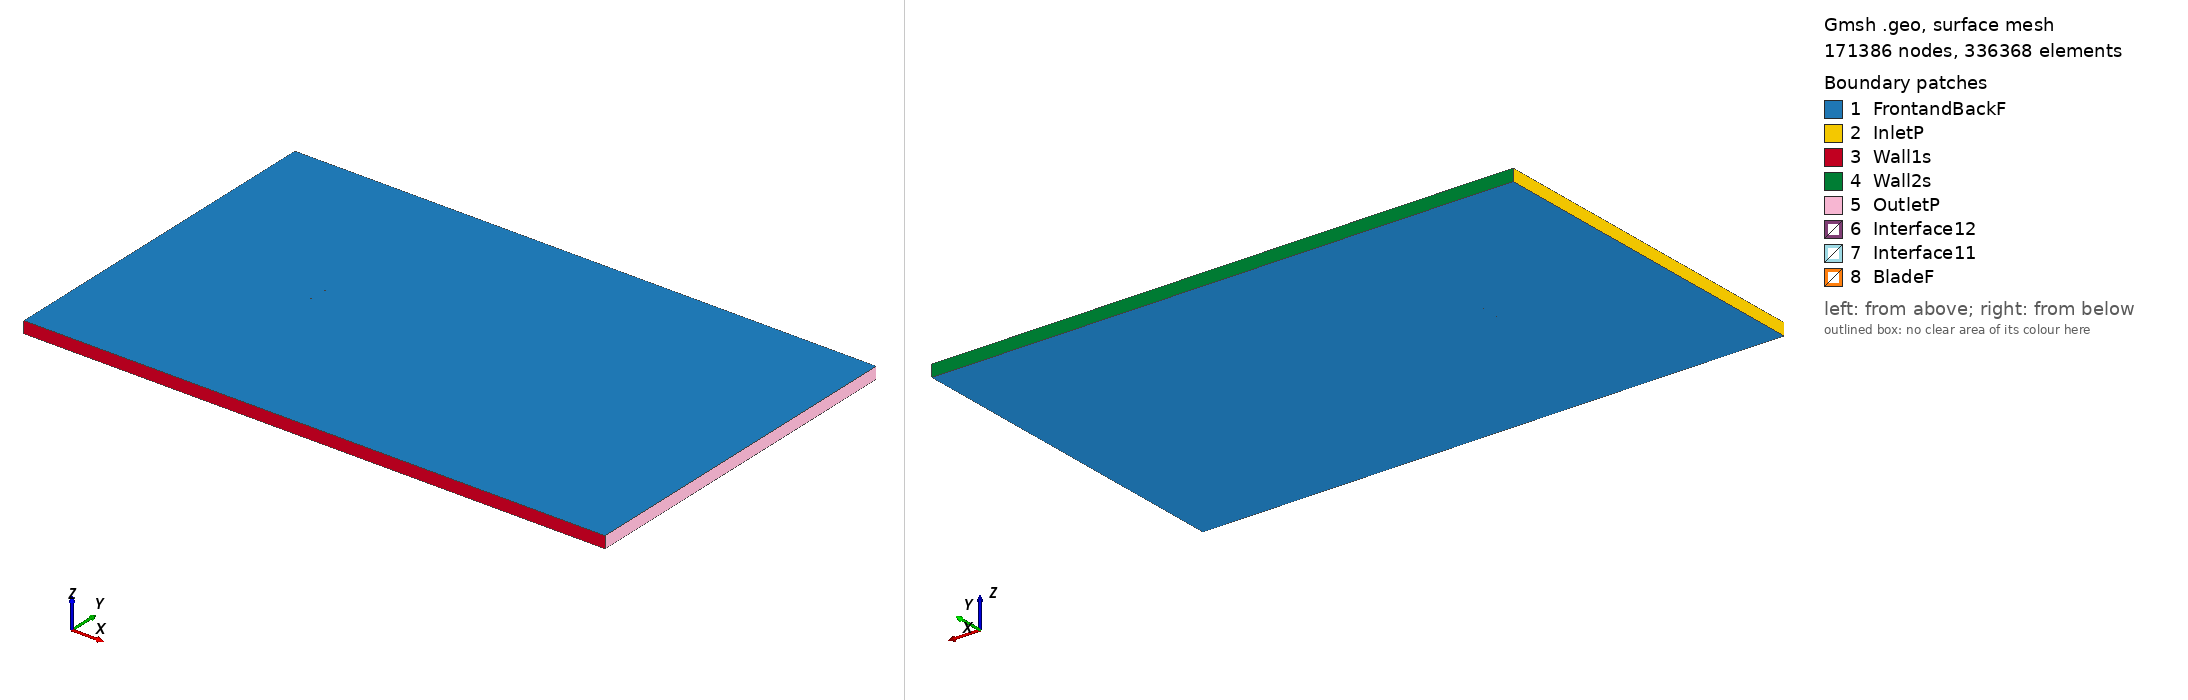

Gmsh geometry script, surface-meshed: 171386 nodes, 336368 surface elements. Boundary patches (legend numbers): 1 FrontandBackF, 2 InletP, 3 Wall1s, 4 Wall2s, 5 OutletP, 6 Interface12, 7 Interface11, 8 BladeF. Left view from above one corner, right view from below the opposite corner. Legend entries are the model's physical surfaces. The drawing asked Gmsh for element sizes between 1% and 20% of the model's largest extent; the script's own settings can give other sizes.

=== rg149_tsr_-4.0592_aoa_-2.1681.geo (drawn) ===
SetFactory("OpenCASCADE");

Point(1) = {0.074896, 0.745169, 0, 1.0};
Point(2) = {0.070538, 0.745625, 0, 1.0};
Point(3) = {0.065370, 0.746129, 0, 1.0};
Point(4) = {0.059507, 0.746665, 0, 1.0};
Point(5) = {0.053052, 0.747217, 0, 1.0};
Point(6) = {0.046115, 0.747767, 0, 1.0};
Point(7) = {0.038786, 0.748294, 0, 1.0};
Point(8) = {0.031095, 0.748780, 0, 1.0};
Point(9) = {0.023080, 0.749211, 0, 1.0};
Point(10) = {0.014839, 0.749568, 0, 1.0};
Point(11) = {0.006472, 0.749830, 0, 1.0};
Point(12) = {-0.001925, 0.749981, 0, 1.0};
Point(13) = {-0.010250, 0.750000, 0, 1.0};
Point(14) = {-0.018407, 0.749876, 0, 1.0};
Point(15) = {-0.026299, 0.749597, 0, 1.0};
Point(16) = {-0.033836, 0.749158, 0, 1.0};
Point(17) = {-0.040934, 0.748555, 0, 1.0};
Point(18) = {-0.047509, 0.747791, 0, 1.0};
Point(19) = {-0.053496, 0.746876, 0, 1.0};
Point(20) = {-0.058832, 0.745914, 0, 1.0};
Point(21) = {-0.063462, 0.744814, 0, 1.0};
Point(22) = {-0.067346, 0.743627, 0, 1.0};
Point(23) = {-0.070454, 0.742369, 0, 1.0};
Point(24) = {-0.072765, 0.741062, 0, 1.0};
Point(25) = {-0.074270, 0.739739, 0, 1.0};
Point(26) = {-0.074946, 0.738165, 0, 1.0};
Point(27) = {-0.074173, 0.737181, 0, 1.0};
Point(28) = {-0.072590, 0.736449, 0, 1.0};
Point(29) = {-0.070206, 0.735828, 0, 1.0};
Point(30) = {-0.067032, 0.735334, 0, 1.0};
Point(31) = {-0.063090, 0.734977, 0, 1.0};
Point(32) = {-0.058409, 0.734750, 0, 1.0};
Point(33) = {-0.053033, 0.734654, 0, 1.0};
Point(34) = {-0.047012, 0.734676, 0, 1.0};
Point(35) = {-0.040413, 0.734812, 0, 1.0};
Point(36) = {-0.033302, 0.735047, 0, 1.0};
Point(37) = {-0.025760, 0.735367, 0, 1.0};
Point(38) = {-0.017873, 0.735767, 0, 1.0};
Point(39) = {-0.009728, 0.736230, 0, 1.0};
Point(40) = {-0.001424, 0.736747, 0, 1.0};
Point(41) = {0.006946, 0.737310, 0, 1.0};
Point(42) = {0.015280, 0.737907, 0, 1.0};
Point(43) = {0.023484, 0.738538, 0, 1.0};
Point(44) = {0.031458, 0.739193, 0, 1.0};
Point(45) = {0.039104, 0.739894, 0, 1.0};
Point(46) = {0.046384, 0.740660, 0, 1.0};
Point(47) = {0.053270, 0.741442, 0, 1.0};
Point(48) = {0.059678, 0.742161, 0, 1.0};
Point(49) = {0.065497, 0.742779, 0, 1.0};
Point(50) = {0.070627, 0.743277, 0, 1.0};
Point(51) = {0.074954, 0.743646, 0, 1.0};
Point(52) = {-0.074896, -0.745169, 0, 1.0};
Point(53) = {-0.070538, -0.745625, 0, 1.0};
Point(54) = {-0.065370, -0.746129, 0, 1.0};
Point(55) = {-0.059507, -0.746665, 0, 1.0};
Point(56) = {-0.053052, -0.747217, 0, 1.0};
Point(57) = {-0.046115, -0.747767, 0, 1.0};
Point(58) = {-0.038786, -0.748294, 0, 1.0};
Point(59) = {-0.031095, -0.748780, 0, 1.0};
Point(60) = {-0.023080, -0.749211, 0, 1.0};
Point(61) = {-0.014839, -0.749568, 0, 1.0};
Point(62) = {-0.006472, -0.749830, 0, 1.0};
Point(63) = {0.001925, -0.749981, 0, 1.0};
Point(64) = {0.010250, -0.750000, 0, 1.0};
Point(65) = {0.018407, -0.749876, 0, 1.0};
Point(66) = {0.026299, -0.749597, 0, 1.0};
Point(67) = {0.033836, -0.749158, 0, 1.0};
Point(68) = {0.040934, -0.748555, 0, 1.0};
Point(69) = {0.047509, -0.747791, 0, 1.0};
Point(70) = {0.053496, -0.746876, 0, 1.0};
Point(71) = {0.058832, -0.745914, 0, 1.0};
Point(72) = {0.063462, -0.744814, 0, 1.0};
Point(73) = {0.067346, -0.743627, 0, 1.0};
Point(74) = {0.070454, -0.742369, 0, 1.0};
Point(75) = {0.072765, -0.741062, 0, 1.0};
Point(76) = {0.074270, -0.739739, 0, 1.0};
Point(77) = {0.074946, -0.738165, 0, 1.0};
Point(78) = {0.074173, -0.737181, 0, 1.0};
Point(79) = {0.072590, -0.736449, 0, 1.0};
Point(80) = {0.070206, -0.735828, 0, 1.0};
Point(81) = {0.067032, -0.735334, 0, 1.0};
Point(82) = {0.063090, -0.734977, 0, 1.0};
Point(83) = {0.058409, -0.734750, 0, 1.0};
Point(84) = {0.053033, -0.734654, 0, 1.0};
Point(85) = {0.047012, -0.734676, 0, 1.0};
Point(86) = {0.040413, -0.734812, 0, 1.0};
Point(87) = {0.033302, -0.735047, 0, 1.0};
Point(88) = {0.025760, -0.735367, 0, 1.0};
Point(89) = {0.017873, -0.735767, 0, 1.0};
Point(90) = {0.009728, -0.736230, 0, 1.0};
Point(91) = {0.001424, -0.736747, 0, 1.0};
Point(92) = {-0.006946, -0.737310, 0, 1.0};
Point(93) = {-0.015280, -0.737907, 0, 1.0};
Point(94) = {-0.023484, -0.738538, 0, 1.0};
Point(95) = {-0.031458, -0.739193, 0, 1.0};
Point(96) = {-0.039104, -0.739894, 0, 1.0};
Point(97) = {-0.046384, -0.740660, 0, 1.0};
Point(98) = {-0.053270, -0.741442, 0, 1.0};
Point(99) = {-0.059678, -0.742161, 0, 1.0};
Point(100) = {-0.065497, -0.742779, 0, 1.0};
Point(101) = {-0.070627, -0.743277, 0, 1.0};
Point(102) = {-0.074954, -0.743646, 0, 1.0};

// Lines: first blade (splines 1-4)
Spline(1) = {1:16};
Spline(2) = {16:36};
Spline(3) = {36:51};
Spline(4) = {51,1};

// Lines: second blade (splines 5-8)
Spline(5) = {52:67};
Spline(6) = {67:87};
Spline(7) = {87:102};
Spline(8) = {102,52};

// Outer domain (points 20001-4 and lines)
Point(103) = {-13.50000000, -15.00000000, 0, 1.0};
Point(104) = {-13.50000000, 15.00000000, 0, 1.0};
Point(105) = {36.00000000, 15.00000000, 0, 1.0};
Point(106) = {36.00000000, -15.00000000, 0, 1.0};
Line(11) = {103, 104};
Line(12) = {104, 105};
Line(13) = {105, 106};
Line(14) = {103, 106};

// Interface (between moving and stationary domain) (circles)
Circle(9) = {0, 0, 0, 0.80000000, 0, 2*Pi};
Circle(10) = {0, 0, 0, 0.80000000, 0, 2*Pi};

// Loops collect Lines/Splines/etc (blade1, blade2, domain, first circle)
Line Loop(1) = {1:4};
Line Loop(2) = {5:8};
Line Loop(3) = {11,12,13,-14};
Line Loop(4) = {9};

// BooleanDifference cuts out the circle/interface from the domain
Plane Surface(1) = {3};
Plane Surface(2) = {4};
BooleanDifference{ Surface{1}; Delete;}{ Surface{2}; Delete;}

// This one cuts out the blades from the inner circle/interface
Line Loop(6) = {10};
Plane Surface(5) = {6};
Plane Surface(6) = {1};
Plane Surface(7) = {2};
BooleanDifference{ Surface{5}; Delete;}{ Surface{6,7}; Delete;}

// extrude to 3rd dimension
Extrude {0, 0, 1} {Surface{1}; Surface{5}; Layers{1}; Recombine;}

// Physical Surfaces are the named boundaries (patches)
Physical Surface("Interface11") = {12};
Physical Surface("Interface12") = {10};

// sides of domain
Physical Surface("InletP") = {6};
Physical Surface("OutletP") = {9};

// top and bottom of domain
Physical Surface("Wall1s") = {7};
Physical Surface("Wall2s") = {8};

// Check FrontandBackF by ensuring there is nothing in the 3rd dimension
Physical Surface("FrontandBackF") = {1,11,5,21};
Physical Surface("BladeF") = {13:20};
Physical Volume("Turbine") = {2};
Physical Volume("Farfield") = {1};

// settings for airfoil boundary layer
Field[1] = BoundaryLayer;
Field[1].EdgesList = {1:8};
Field[1].hwall_n = 1e-3;
Field[1].thickness = 1.5e-2;
Field[1].ratio = 1.05;
Field[1].Quads = 1;
BoundaryLayer Field = 1;

// control points for mesh (blade and interface)
// floor((arc length / 1.5mm)/ 6) -> Transfinite Line
Transfinite Line {1,2,3,5,6,7} = 33 Using Progression 1;
Transfinite Line {4,8} = 2 Using Progression 1;
Transfinite Line {9, 15} = 800 Using Progression 1;

// For more information on gmsh syntax, visit http://gmsh.info/doc/texinfo/gmsh.html
